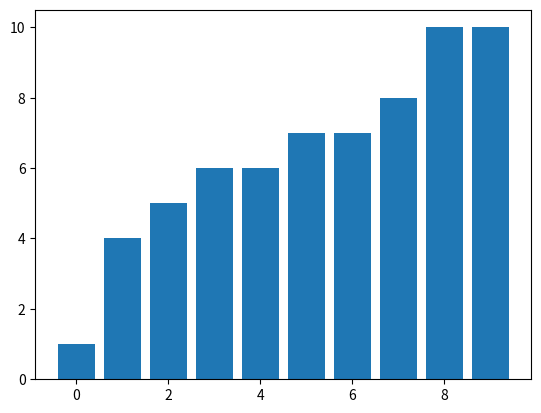

Reproduce this figure in Python.

#Todo Question 2:(Sorting Algorithms):Insertion Sort
# You are given an array of integers.
# Write a function that will take this array as input and return
# the sorted array using Insertion sort

#todo: method1
def inseration_sort(array):

  for i in range(1,len(array)):
    j=i-1
    temp = array[i]
    while j>=0 and array[j]>temp:
      array[j+1] = array[j]
      j -= 1
    array[j+1] = temp
    return array

print(inseration_sort([5,7,1,3,2]))


#todo: method2
from random import randint as rnd
import matplotlib.pyplot as plt
amount = 10
_list= [rnd(1, amount) for i in range(amount)]
# shuffle(array_to_sort)
print(_list)
for i in range(1,amount):
  for j in range(i):
    if _list[j] > _list[i]:
      temp= _list[i]
      del _list[i]
      _list.insert(j, temp)
      break

  plt.bar(range(amount), _list)
  plt.pause(0.005)
  plt.clf()
plt.bar(range(amount), _list)
plt.show()


print("original list:", _list)
inseration_sort(_list)
print("sorted list", _list)



#todo : Best time(sorted)= O(n) .....
# worst_time=1+2+3+...+ n-1 =n(n-1)/2=o(n^2) ......
# Avg= o(n^2) ....
# space =o(1)---> not auxilary space

#todo: method3
from random import shuffle
amount = 10
_list = [i for i in range(amount)]
shuffle(_list)

# from random import randint as rnd
# amount = 10
# _list = [rnd(1, amount) for i in range(amount)]

for i in range(1, amount):
  for j in range(i):
      if _list[j] > _list[i]:
        item = _list[i]
        _list.pop(i)
        _list.insert(j,item)
print(_list)


